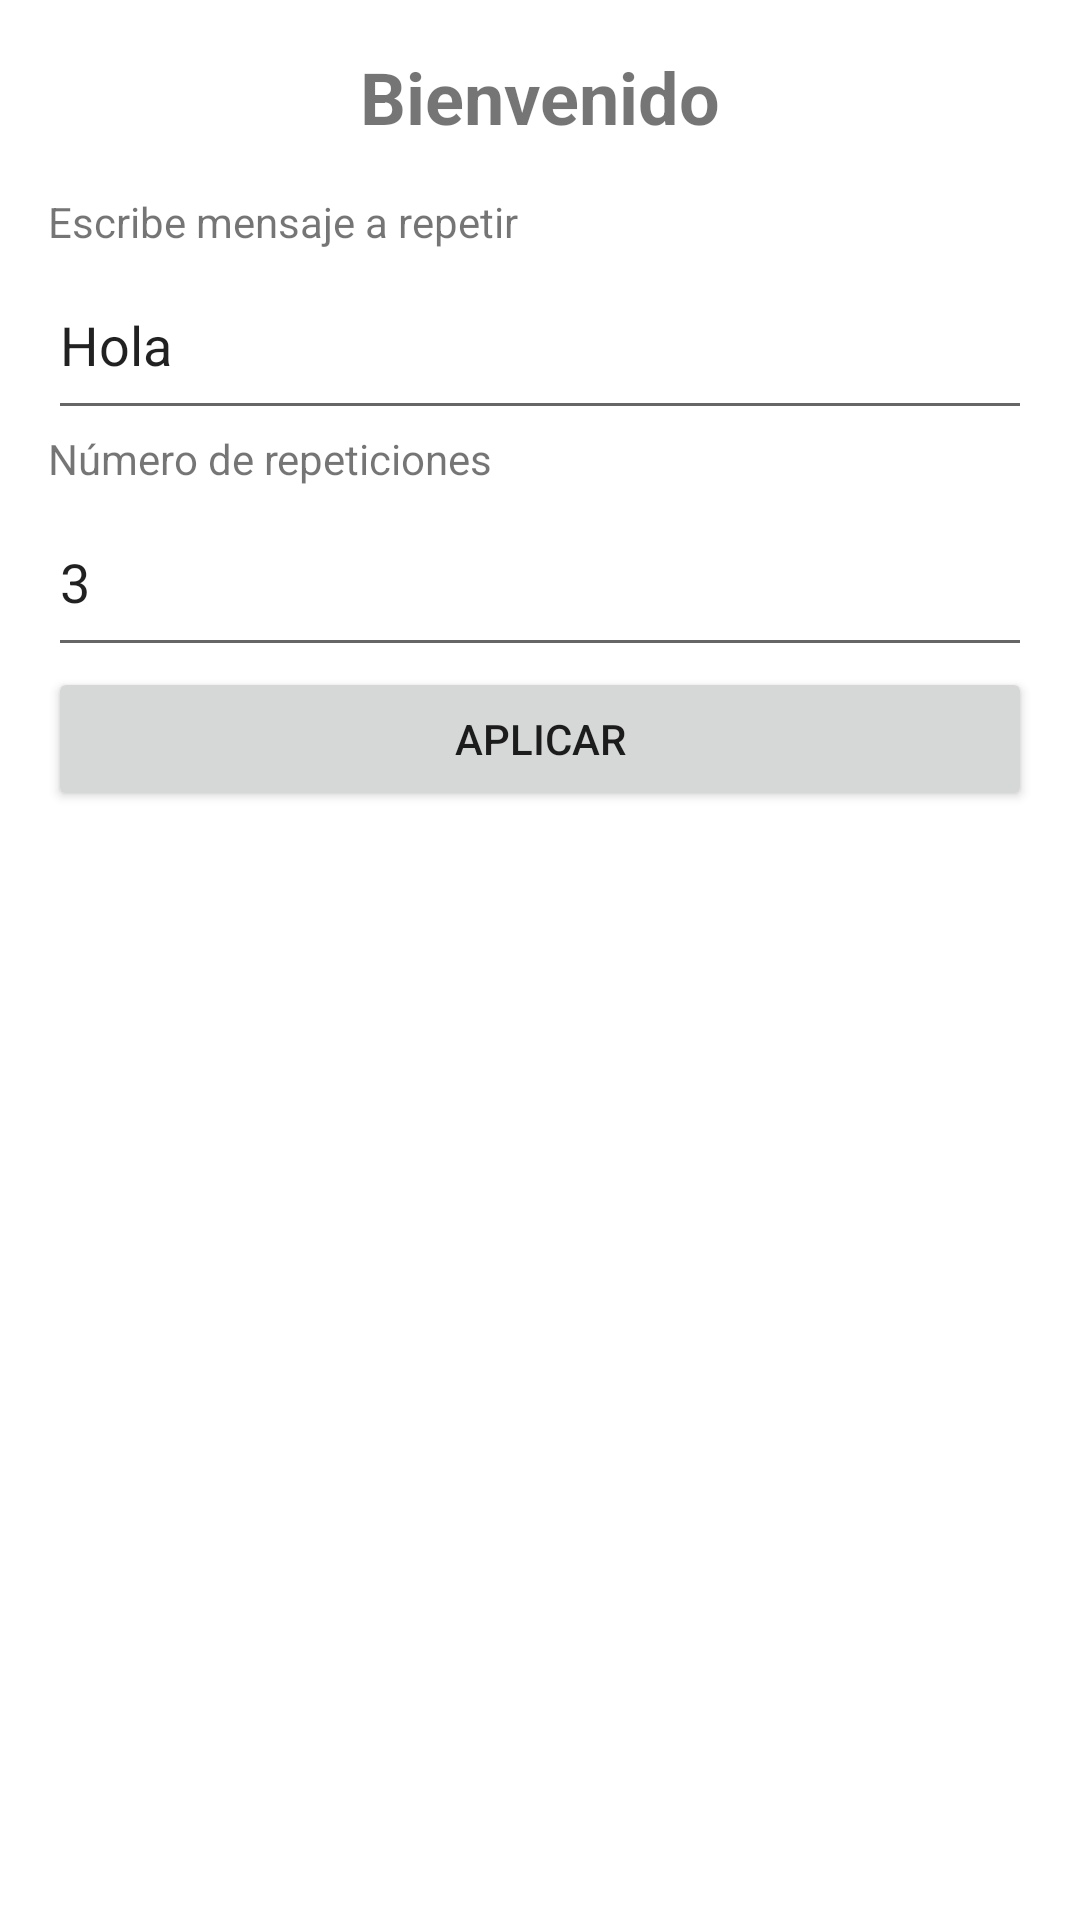

The Android layout XML behind this screen, and the referenced resources:
<!-- AndroidManifest.xml: application theme Theme.MiniActivitat2 -->
<!-- res/layout/activity_main.xml -->
<LinearLayout xmlns:android="http://schemas.android.com/apk/res/android"
    android:orientation="vertical"
    android:layout_width="match_parent"
    android:layout_height="match_parent"
    android:padding="16dp">

    <TextView
        android:id="@+id/title_text_view"
        android:layout_width="wrap_content"
        android:layout_height="wrap_content"
        android:text="@string/bienvenido"
        android:textSize="24sp"
        android:textStyle="bold"
        android:layout_gravity="center"/>

    <LinearLayout
        android:layout_width="match_parent"
        android:layout_height="wrap_content"
        android:orientation="vertical"
        android:layout_marginTop="16dp">

        <TextView
            android:layout_width="wrap_content"
            android:layout_height="wrap_content"
            android:text="@string/escribe_mensaje_a_repetir" />

        <EditText
            android:id="@+id/text_to_repeat_editText"
            android:layout_width="match_parent"
            android:layout_height="60dp"
            android:text="@string/texto_a_repetir"
            android:inputType="text" />

        <TextView
            android:layout_width="wrap_content"
            android:layout_height="wrap_content"
            android:text="@string/ingresa_repeticiones_mensaje" />

        <EditText
            android:id="@+id/times_to_repeat_editText"
            android:layout_width="match_parent"
            android:layout_height="60dp"
            android:inputType="number"
            android:text="@string/repeticiones_texto" />

    </LinearLayout>

    <Button
        android:id="@+id/go_button"
        android:layout_width="match_parent"
        android:layout_height="wrap_content"
        android:text="@string/repetir" />

</LinearLayout>
<!-- resources referenced by this layout -->
<resources>
  <string name="bienvenido">Bienvenido</string>
  <string name="escribe_mensaje_a_repetir">Escribe mensaje a repetir</string>
  <string name="ingresa_repeticiones_mensaje">Número de repeticiones</string>
  <string name="repeticiones_texto">3</string>
  <string name="repetir">Aplicar</string>
  <string name="texto_a_repetir">Hola</string>
  <style name="Theme.MiniActivitat2" parent="Theme.MaterialComponents.DayNight.DarkActionBar">
          
          <item name="colorPrimary">@color/purple_500</item>
          <item name="colorPrimaryVariant">@color/purple_700</item>
          <item name="colorOnPrimary">@color/white</item>
          
          <item name="colorSecondary">@color/teal_200</item>
          <item name="colorSecondaryVariant">@color/teal_700</item>
          <item name="colorOnSecondary">@color/black</item>
          
          <item name="android:statusBarColor">?attr/colorPrimaryVariant</item>
          
      </style>
  <!-- not gathered from this repository: default colours our renderer supplied (Android Studio template values) -->
  <color name="purple_500">#FF6200EE</color>
  <color name="purple_700">#FF3700B3</color>
  <color name="teal_200">#FF03DAC5</color>
  <color name="teal_700">#FF018786</color>
  <color name="black">#FF000000</color>
  <color name="white">#FFFFFFFF</color>
</resources>
